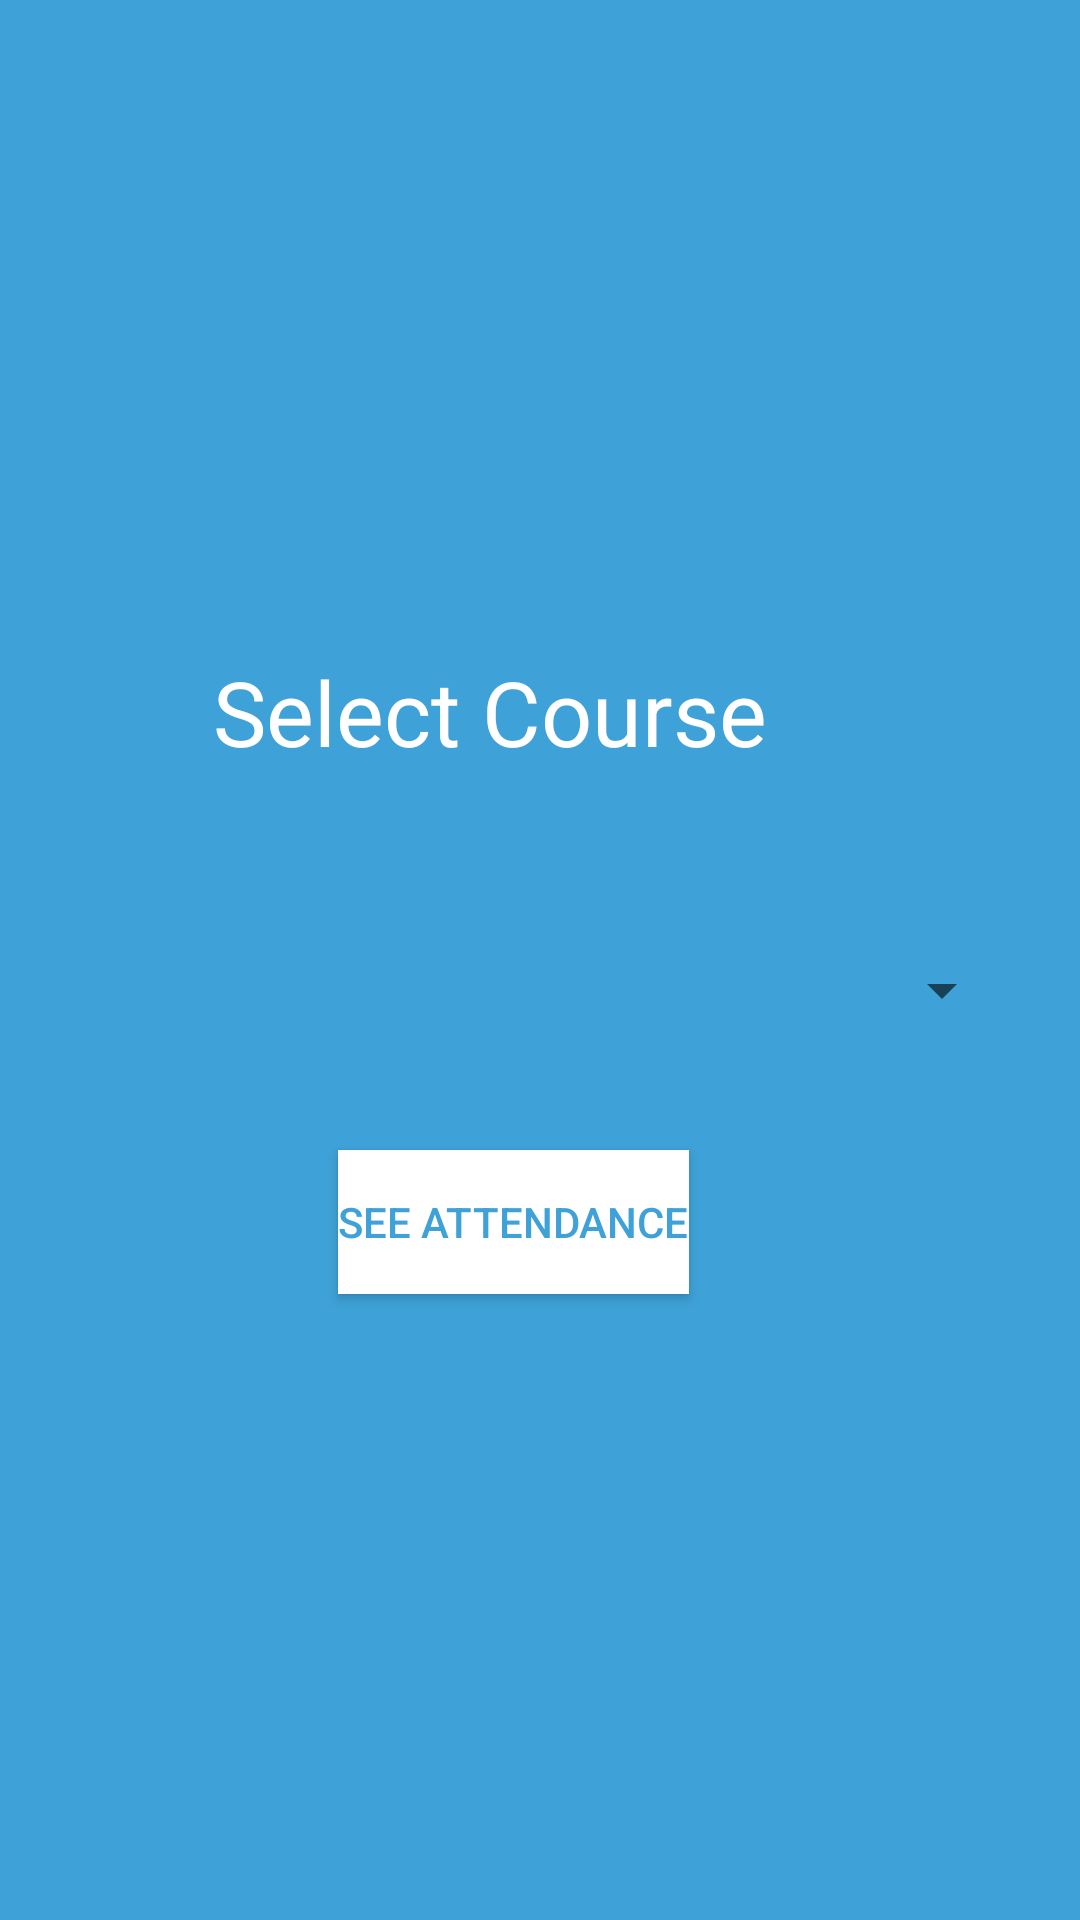

Reconstruct the res/layout file that produces this screen, plus the resources it refers to.
<!-- AndroidManifest.xml: application theme AppTheme -->
<!-- res/layout/activity_afterseeattendance.xml -->
<?xml version="1.0" encoding="utf-8"?>
<android.support.constraint.ConstraintLayout xmlns:android="http://schemas.android.com/apk/res/android"
    xmlns:app="http://schemas.android.com/apk/res-auto"
    xmlns:tools="http://schemas.android.com/tools"
    android:layout_width="match_parent"
    android:layout_height="match_parent"
    android:background="@color/text_color_skyblue"
    tools:context="com.example.rahulverma.mobilebasedattendencesystem.Afterseeattendance">
    <TextView
        android:layout_width="195dp"
        android:layout_height="50dp"
        android:text="Select Course"
        android:textSize="30dp"
        android:textColor="@color/text_color_white"
        android:layout_marginRight="94dp"
        app:layout_constraintRight_toRightOf="parent"
        android:layout_marginBottom="8dp"
        app:layout_constraintBottom_toTopOf="@+id/linearLayout4"
        app:layout_constraintTop_toTopOf="parent"
        android:layout_marginTop="8dp"
        app:layout_constraintVertical_bias="0.902"
        android:id="@+id/textView14" />

    <Button
        android:id="@+id/seeattendance"
        android:background="@color/text_color_white"
        android:textColor="@color/text_color_skyblue"
        android:layout_width="wrap_content"
        android:layout_height="wrap_content"
        android:text="See Attendance"
        android:layout_marginTop="8dp"
        app:layout_constraintTop_toBottomOf="@+id/linearLayout4"
        android:layout_marginRight="8dp"
        app:layout_constraintRight_toRightOf="parent"
        android:layout_marginLeft="8dp"
        app:layout_constraintLeft_toLeftOf="parent"
        app:layout_constraintBottom_toBottomOf="parent"
        android:layout_marginBottom="8dp"
        app:layout_constraintHorizontal_bias="0.461"
        app:layout_constraintVertical_bias="0.059" />

    <ImageView
        android:id="@+id/imageView4"
        android:layout_width="379dp"
        android:layout_height="144dp"
        app:srcCompat="@drawable/coureseimage"
        app:layout_constraintLeft_toLeftOf="parent"
        app:layout_constraintRight_toRightOf="parent"
        app:layout_constraintHorizontal_bias="0.363"
        app:layout_constraintTop_toTopOf="parent"
        android:layout_marginTop="8dp"
        android:layout_marginBottom="8dp"
        app:layout_constraintBottom_toTopOf="@+id/textView14"
        app:layout_constraintVertical_bias="0.137"
        tools:layout_editor_absoluteY="20dp" />

    <LinearLayout
        android:id="@+id/linearLayout4"
        android:layout_width="336dp"
        android:layout_height="65dp"
        android:layout_marginBottom="8dp"
        android:layout_marginEnd="8dp"
        android:layout_marginLeft="8dp"
        android:layout_marginRight="8dp"
        android:layout_marginStart="8dp"
        android:layout_marginTop="8dp"
        android:orientation="vertical"
        android:padding="10dp"
        app:layout_constraintBottom_toBottomOf="parent"
        app:layout_constraintLeft_toLeftOf="parent"
        app:layout_constraintRight_toRightOf="parent"
        app:layout_constraintTop_toTopOf="parent"
        app:layout_constraintVertical_bias="0.518"
        tools:context=".MainActivity"
        android:weightSum="1">

        <Spinner
            android:id="@+id/spinner"
            android:layout_width="match_parent"
            android:layout_height="match_parent"></Spinner>
    </LinearLayout>


</android.support.constraint.ConstraintLayout>
<!-- resources referenced by this layout -->
<resources>
  <color name="text_color_skyblue">#3ea1d7</color>
  <color name="text_color_white">#ffffff</color>
  <style name="AppTheme" parent="Theme.AppCompat.Light.NoActionBar">
          
          <item name="colorPrimary">@color/colorPrimary</item>
          <item name="colorPrimaryDark">@color/colorPrimaryDark</item>
          <item name="colorAccent">@color/colorAccent</item>
      </style>
  <color name="colorPrimary">#600202</color>
  <color name="colorPrimaryDark">#3ea1d7</color>
  <color name="colorAccent">#4050ff</color>
</resources>
